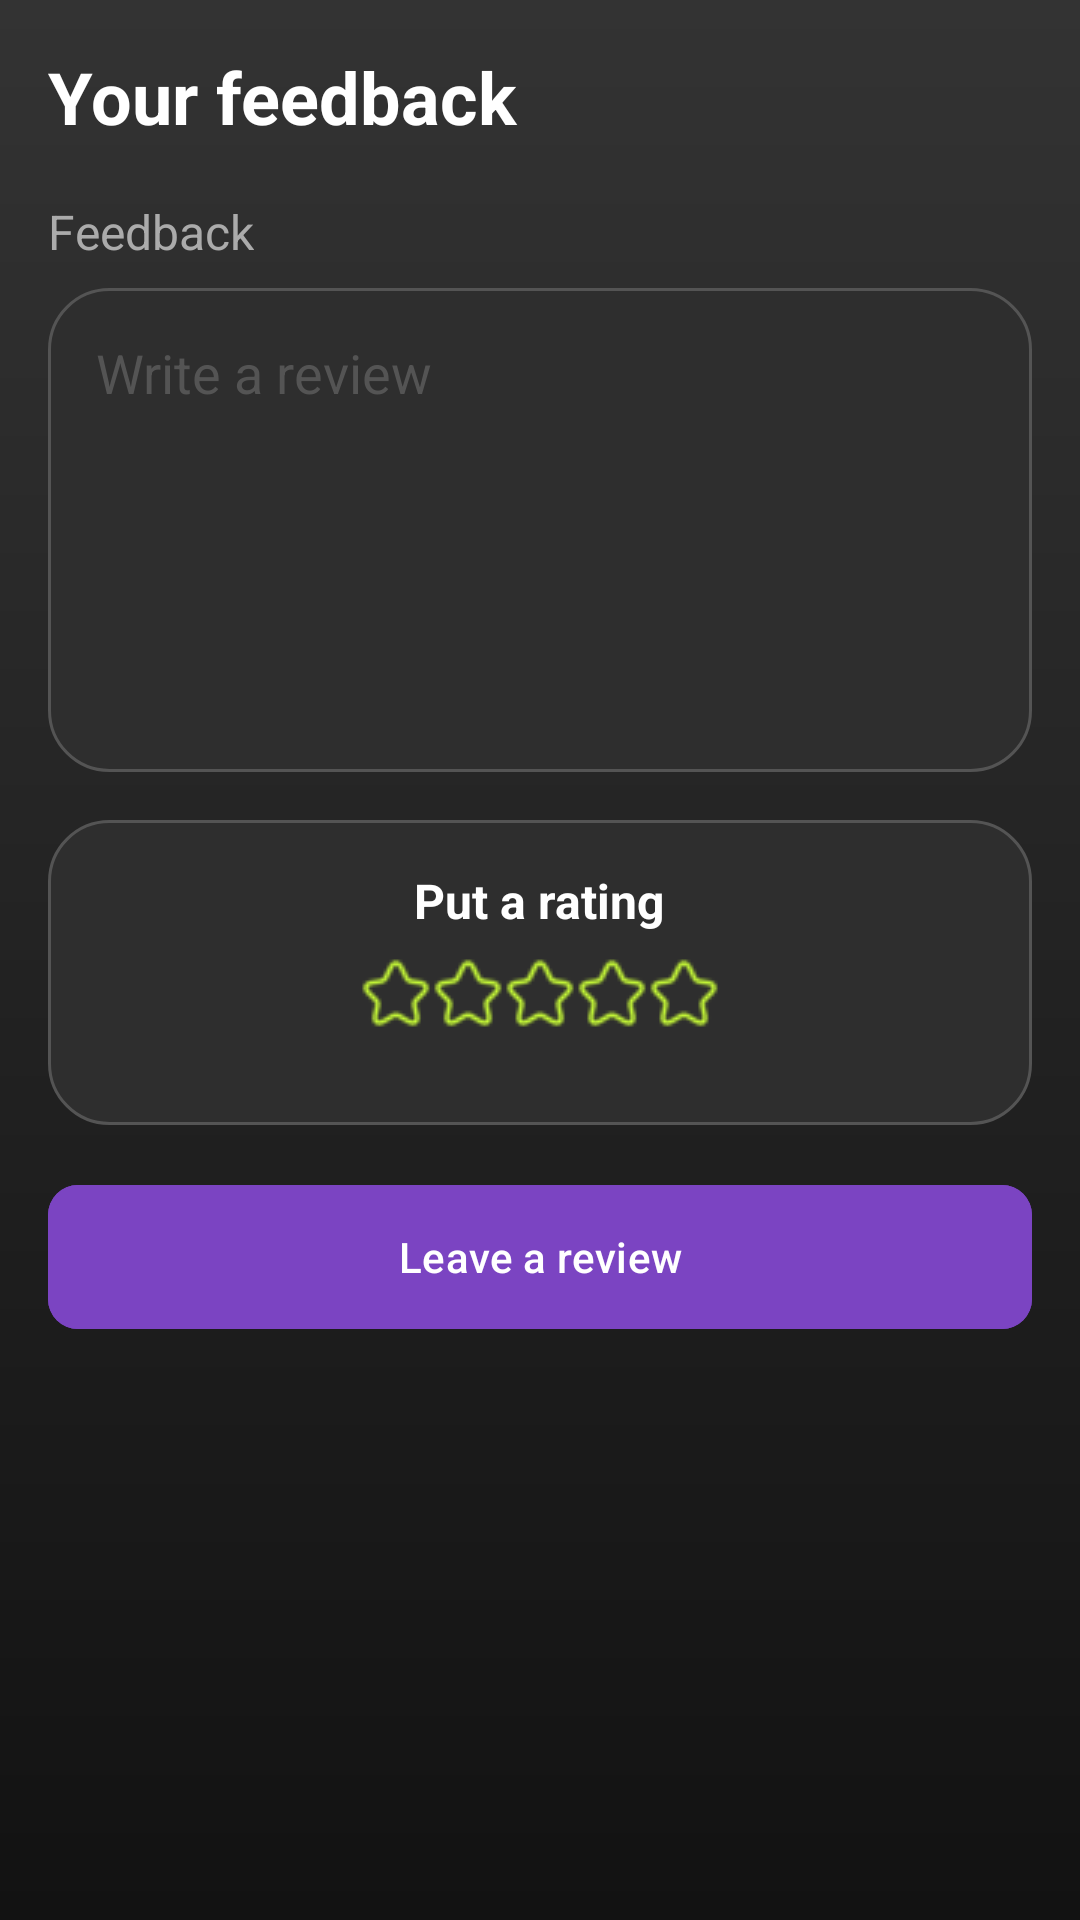

Layout XML and referenced resources for this Android screen:
<!-- AndroidManifest.xml: application theme Theme.FastExpress -->
<!-- res/layout/fragment_feedback.xml -->
<?xml version="1.0" encoding="utf-8"?>
<FrameLayout xmlns:android="http://schemas.android.com/apk/res/android"
    xmlns:app="http://schemas.android.com/apk/res-auto"
    xmlns:tools="http://schemas.android.com/tools"
    android:layout_width="match_parent"
    android:layout_height="match_parent"
    android:background="@drawable/background_main_gradient"
    tools:context=".screen.restaurant.detail.feedback.FeedbackFragment">

    <ScrollView
        android:layout_width="match_parent"
        android:layout_height="match_parent">

        <LinearLayout
            android:layout_width="match_parent"
            android:layout_height="wrap_content"
            android:layout_margin="16dp"
            android:orientation="vertical">

            <LinearLayout
                android:layout_width="match_parent"
                android:layout_height="wrap_content"
                android:layout_gravity="center_vertical"
                android:orientation="horizontal">

                <TextView
                    android:layout_width="0dp"
                    android:layout_height="wrap_content"
                    android:layout_weight="1"
                    android:text="Your feedback"
                    android:textColor="@color/white"
                    android:textSize="24sp"
                    android:textStyle="bold" />

                <ImageView
                    android:id="@+id/back"
                    android:layout_width="24dp"
                    android:layout_height="24dp"
                    android:src="@drawable/baseline_close_24"
                    app:tint="@color/white" />

            </LinearLayout>

            <TextView
                android:layout_width="wrap_content"
                android:layout_height="wrap_content"
                android:layout_marginTop="18dp"
                android:text="Feedback"
                android:textColor="#ABABAB"
                android:textSize="16sp" />

            <EditText
                android:id="@+id/tvComment"
                android:layout_width="match_parent"
                android:layout_height="wrap_content"
                android:layout_marginTop="8dp"
                android:background="@drawable/rounded_background_shape"
                android:gravity="left"
                android:hint="Write a review"
                android:inputType="textMultiLine"
                android:lines="6"
                android:padding="16dp"
                android:textColor="@color/white"
                android:textColorHint="@color/grey_color" />

            <LinearLayout
                android:layout_width="match_parent"
                android:layout_height="wrap_content"
                android:layout_marginTop="16dp"
                android:background="@drawable/rounded_background_shape"
                android:gravity="center"
                android:orientation="vertical"
                android:padding="16dp">

                <TextView
                    android:layout_width="wrap_content"
                    android:layout_height="wrap_content"
                    android:text="Put a rating"
                    android:textColor="@color/white"
                    android:textSize="16sp"
                    android:textStyle="bold" />

                <RatingBar
                    android:id="@+id/tvRating"
                    android:layout_width="wrap_content"
                    android:layout_height="40dp"
                    android:stepSize="1.0"
                    android:layout_marginTop="8dp"
                    android:progressDrawable="@drawable/custom_rating_layer"
                    android:progressTint="@color/color_accent" />

            </LinearLayout>

            <com.google.android.material.button.MaterialButton
                android:id="@+id/btnReview"
                android:layout_width="match_parent"
                android:layout_height="56dp"
                android:layout_marginTop="16dp"
                android:backgroundTint="@color/color_primary"
                android:text="Leave a review"
                android:textAllCaps="false"
                android:textColor="@color/white"
                app:cornerRadius="10dp" />

        </LinearLayout>

    </ScrollView>

</FrameLayout>
<!-- resources referenced by this layout -->
<resources>
  <color name="color_accent">#CAFF37</color>
  <color name="color_primary">#7B44C2</color>
  <color name="grey_color">#545454</color>
  <color name="white">#fff</color>
  <!-- drawable background_main_gradient (drawable) -->
  <?xml version="1.0" encoding="utf-8"?>
  <shape xmlns:android="http://schemas.android.com/apk/res/android">
      <gradient
          android:endColor="#121212"
          android:angle="-90"
          android:startColor="#333333"/>
  </shape>
  <!-- drawable custom_rating_layer (drawable) -->
  <?xml version="1.0" encoding="utf-8"?>
  <layer-list xmlns:android="http://schemas.android.com/apk/res/android">
      <item
          android:id="@android:id/background"
          android:drawable="@drawable/starempty" />
      <item
          android:id="@android:id/secondaryProgress"
          android:drawable="@drawable/starempty" />
      <item
          android:id="@android:id/progress"
          android:drawable="@drawable/starfull" />
  </layer-list>
  <!-- drawable rounded_background_shape (drawable) -->
  <?xml version="1.0" encoding="utf-8"?>
  <shape xmlns:android="http://schemas.android.com/apk/res/android">
      <corners android:radius="20dp"/>
      <stroke
          android:width="1dp"
          android:color="@color/grey_color" />
      <solid android:color="#2E2E2E"/>
  </shape>
  <style name="Theme.FastExpress" parent="Theme.MaterialComponents.DayNight.NoActionBar">
          
          
          
          <item name="colorPrimary">@color/color_primary</item>
          <item name="colorAccent">@color/color_accent</item>
      </style>
  <!-- drawable starempty: png bitmap (drawable, 1497 bytes) -->
  <!-- drawable starfull: png bitmap (drawable, 1079 bytes) -->
</resources>
